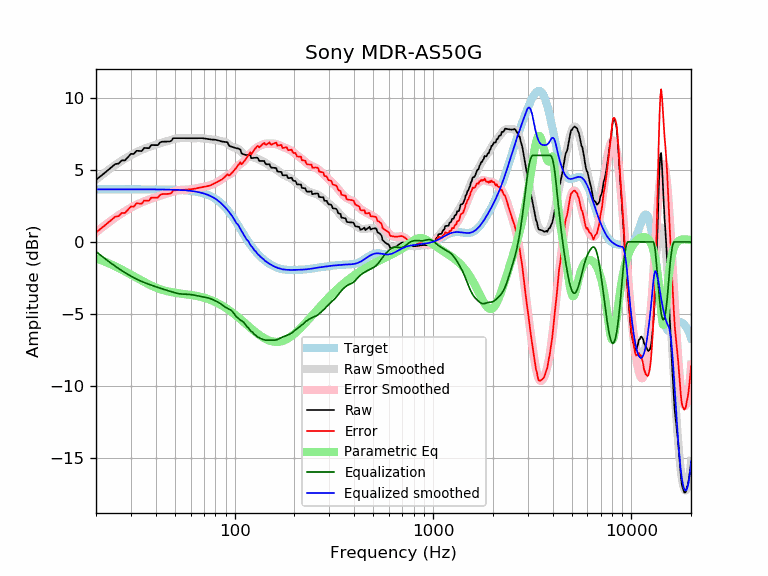

Data behind this chart, as committed beside it:
frequency, raw, error, smoothed, error_smoothed, equalization, parametric_eq, equalized_raw, equalized_smoothed, target
20, 4.31, 0.66, 4.32, 0.67, -0.67, -1.13, 3.64, 3.65, 3.65
21, 4.54, 0.89, 4.55, 0.90, -0.90, -1.24, 3.64, 3.65, 3.65
22, 4.76, 1.11, 4.76, 1.12, -1.12, -1.35, 3.64, 3.65, 3.65
23, 4.98, 1.34, 4.97, 1.32, -1.32, -1.46, 3.66, 3.65, 3.65
24, 5.21, 1.56, 5.16, 1.51, -1.51, -1.58, 3.70, 3.65, 3.65
25, 5.40, 1.75, 5.33, 1.68, -1.68, -1.69, 3.71, 3.65, 3.65
26, 5.43, 1.78, 5.49, 1.84, -1.84, -1.81, 3.59, 3.65, 3.65
27, 5.66, 2.01, 5.64, 1.99, -1.99, -1.93, 3.67, 3.65, 3.65
28, 5.66, 2.01, 5.78, 2.13, -2.13, -2.04, 3.53, 3.65, 3.65
29, 5.88, 2.24, 5.90, 2.26, -2.26, -2.16, 3.63, 3.65, 3.65
30, 6.11, 2.46, 6.02, 2.37, -2.37, -2.27, 3.73, 3.65, 3.65
31, 6.10, 2.45, 6.13, 2.48, -2.48, -2.38, 3.62, 3.65, 3.65
32, 6.32, 2.67, 6.22, 2.58, -2.58, -2.49, 3.74, 3.65, 3.65
33, 6.31, 2.66, 6.31, 2.66, -2.66, -2.59, 3.64, 3.65, 3.65
34, 6.30, 2.65, 6.39, 2.74, -2.74, -2.69, 3.56, 3.65, 3.65
35, 6.52, 2.87, 6.46, 2.81, -2.81, -2.78, 3.70, 3.64, 3.64
36, 6.51, 2.86, 6.52, 2.88, -2.88, -2.87, 3.63, 3.64, 3.64
37, 6.50, 2.86, 6.58, 2.94, -2.94, -2.95, 3.56, 3.64, 3.64
38, 6.72, 3.08, 6.64, 3.00, -3.00, -3.03, 3.72, 3.64, 3.64
39, 6.71, 3.07, 6.70, 3.05, -3.05, -3.10, 3.66, 3.64, 3.64
40, 6.71, 3.07, 6.75, 3.11, -3.11, -3.16, 3.61, 3.64, 3.64
41, 6.71, 3.07, 6.80, 3.16, -3.16, -3.22, 3.56, 3.64, 3.64
42, 6.89, 3.25, 6.84, 3.20, -3.20, -3.27, 3.69, 3.64, 3.64
43, 6.95, 3.31, 6.88, 3.25, -3.25, -3.32, 3.70, 3.64, 3.64
44, 6.95, 3.32, 6.92, 3.29, -3.29, -3.36, 3.66, 3.63, 3.63
45, 6.96, 3.33, 6.96, 3.33, -3.33, -3.39, 3.63, 3.63, 3.63
46, 6.96, 3.33, 7.00, 3.37, -3.37, -3.43, 3.59, 3.63, 3.63
47, 6.96, 3.34, 7.04, 3.42, -3.42, -3.46, 3.55, 3.63, 3.63
48, 7.01, 3.39, 7.08, 3.46, -3.46, -3.48, 3.55, 3.62, 3.62
49, 7.20, 3.58, 7.12, 3.50, -3.50, -3.51, 3.70, 3.62, 3.62
50, 7.20, 3.58, 7.15, 3.53, -3.53, -3.53, 3.67, 3.62, 3.62
51, 7.20, 3.59, 7.17, 3.56, -3.56, -3.54, 3.64, 3.61, 3.61
52, 7.20, 3.59, 7.19, 3.58, -3.58, -3.56, 3.61, 3.61, 3.61
53, 7.20, 3.60, 7.20, 3.60, -3.60, -3.58, 3.60, 3.60, 3.60
54, 7.19, 3.60, 7.20, 3.61, -3.61, -3.59, 3.58, 3.59, 3.59
55, 7.19, 3.61, 7.20, 3.62, -3.62, -3.61, 3.58, 3.59, 3.59
56, 7.19, 3.61, 7.20, 3.62, -3.62, -3.62, 3.57, 3.58, 3.58
57, 7.19, 3.62, 7.20, 3.63, -3.63, -3.63, 3.57, 3.57, 3.57
58, 7.19, 3.63, 7.19, 3.63, -3.63, -3.65, 3.56, 3.56, 3.56
59, 7.19, 3.64, 7.19, 3.64, -3.64, -3.66, 3.55, 3.55, 3.55
60, 7.19, 3.65, 7.19, 3.65, -3.65, -3.67, 3.54, 3.54, 3.54
61, 7.19, 3.66, 7.19, 3.66, -3.66, -3.69, 3.53, 3.53, 3.53
62, 7.19, 3.68, 7.19, 3.68, -3.68, -3.70, 3.51, 3.51, 3.51
63, 7.19, 3.69, 7.20, 3.70, -3.70, -3.72, 3.50, 3.50, 3.50
64, 7.19, 3.71, 7.20, 3.71, -3.71, -3.74, 3.48, 3.48, 3.48
65, 7.20, 3.73, 7.20, 3.73, -3.73, -3.76, 3.47, 3.47, 3.47
66, 7.20, 3.75, 7.20, 3.75, -3.75, -3.78, 3.45, 3.45, 3.45
67, 7.20, 3.77, 7.20, 3.77, -3.77, -3.80, 3.43, 3.43, 3.43
68, 7.20, 3.79, 7.19, 3.79, -3.79, -3.82, 3.41, 3.41, 3.41
69, 7.19, 3.81, 7.18, 3.80, -3.80, -3.84, 3.39, 3.38, 3.38
70, 7.18, 3.82, 7.18, 3.82, -3.82, -3.86, 3.36, 3.36, 3.36
71, 7.17, 3.84, 7.16, 3.83, -3.83, -3.89, 3.33, 3.33, 3.33
72, 7.15, 3.85, 7.15, 3.85, -3.85, -3.92, 3.30, 3.30, 3.30
73, 7.14, 3.87, 7.14, 3.87, -3.87, -3.94, 3.26, 3.27, 3.27
74, 7.12, 3.89, 7.13, 3.89, -3.89, -3.97, 3.23, 3.24, 3.24
75, 7.11, 3.91, 7.12, 3.92, -3.92, -4.00, 3.19, 3.20, 3.20
76, 7.10, 3.94, 7.11, 3.95, -3.95, -4.03, 3.16, 3.16, 3.16
77, 7.10, 3.98, 7.10, 3.98, -3.98, -4.07, 3.12, 3.12, 3.12
78, 7.10, 4.02, 7.09, 4.01, -4.01, -4.10, 3.08, 3.08, 3.08
79, 7.09, 4.06, 7.08, 4.05, -4.05, -4.13, 3.04, 3.03, 3.03
... 553 more rows
